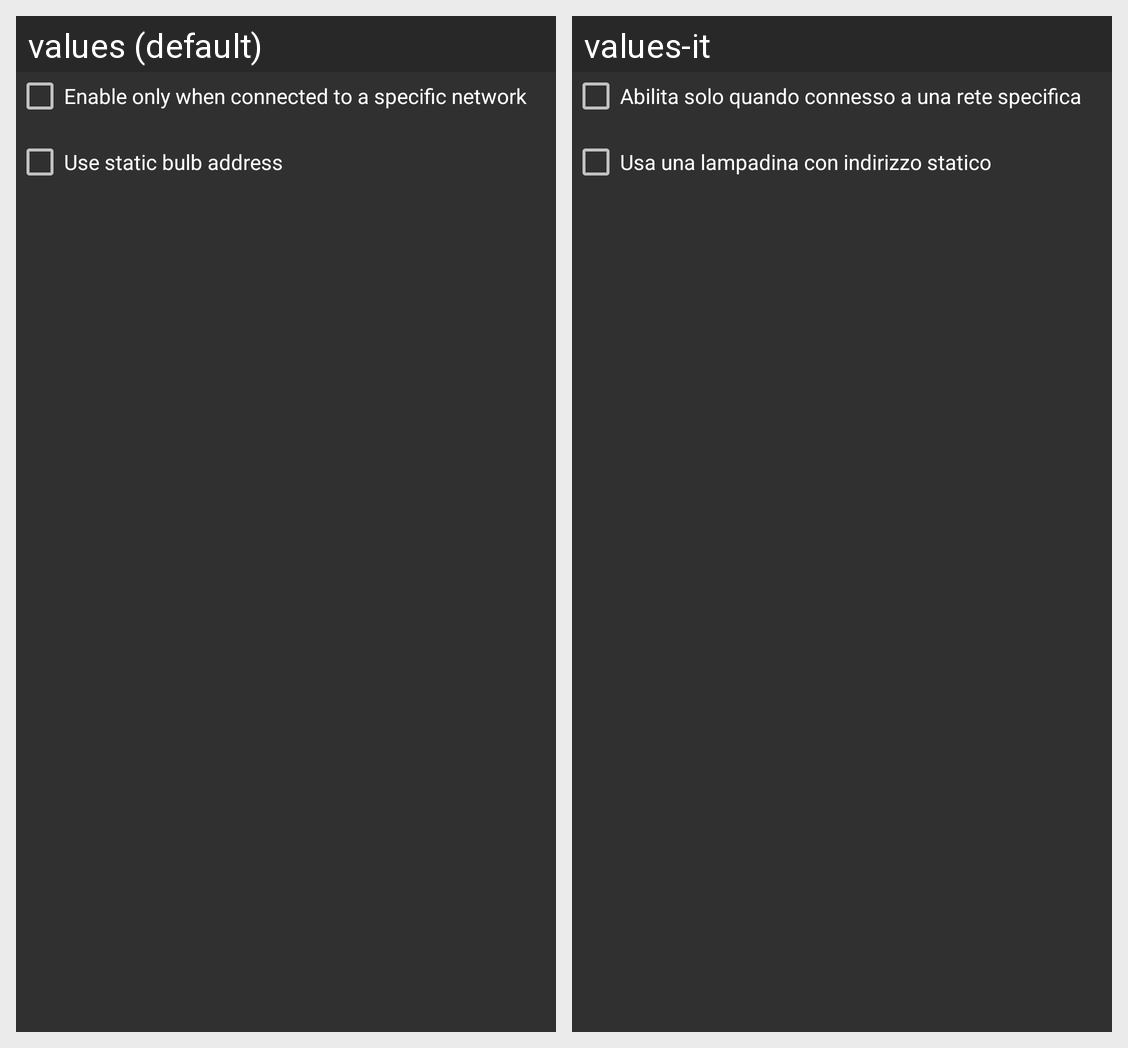

Here is an Android app screen in its default locale and in the app's own translations. Write out the translated-string differences for the strings that appear on this screen.
Android screen res/layout/activity_settings.xml rendered under 2 locales, left to right: values (default), values-it. Device: Nexus 5 (rendered at 1080×1920; each locale shown at half size, 540×960, under a caption strip naming it); theme AppTheme.
Strings drawn on this screen, with the default value and each locale's value (text and hints the layout hard-codes, and strings that could not be matched under every locale, appear in the picture but are not listed):

sets_static_wifi
  values: Enable only when connected to a specific network
  values-it: Abilita solo quando connesso a una rete specifica

sets_static_bulb
  values: Use static bulb address
  values-it: Usa una lampadina con indirizzo statico
